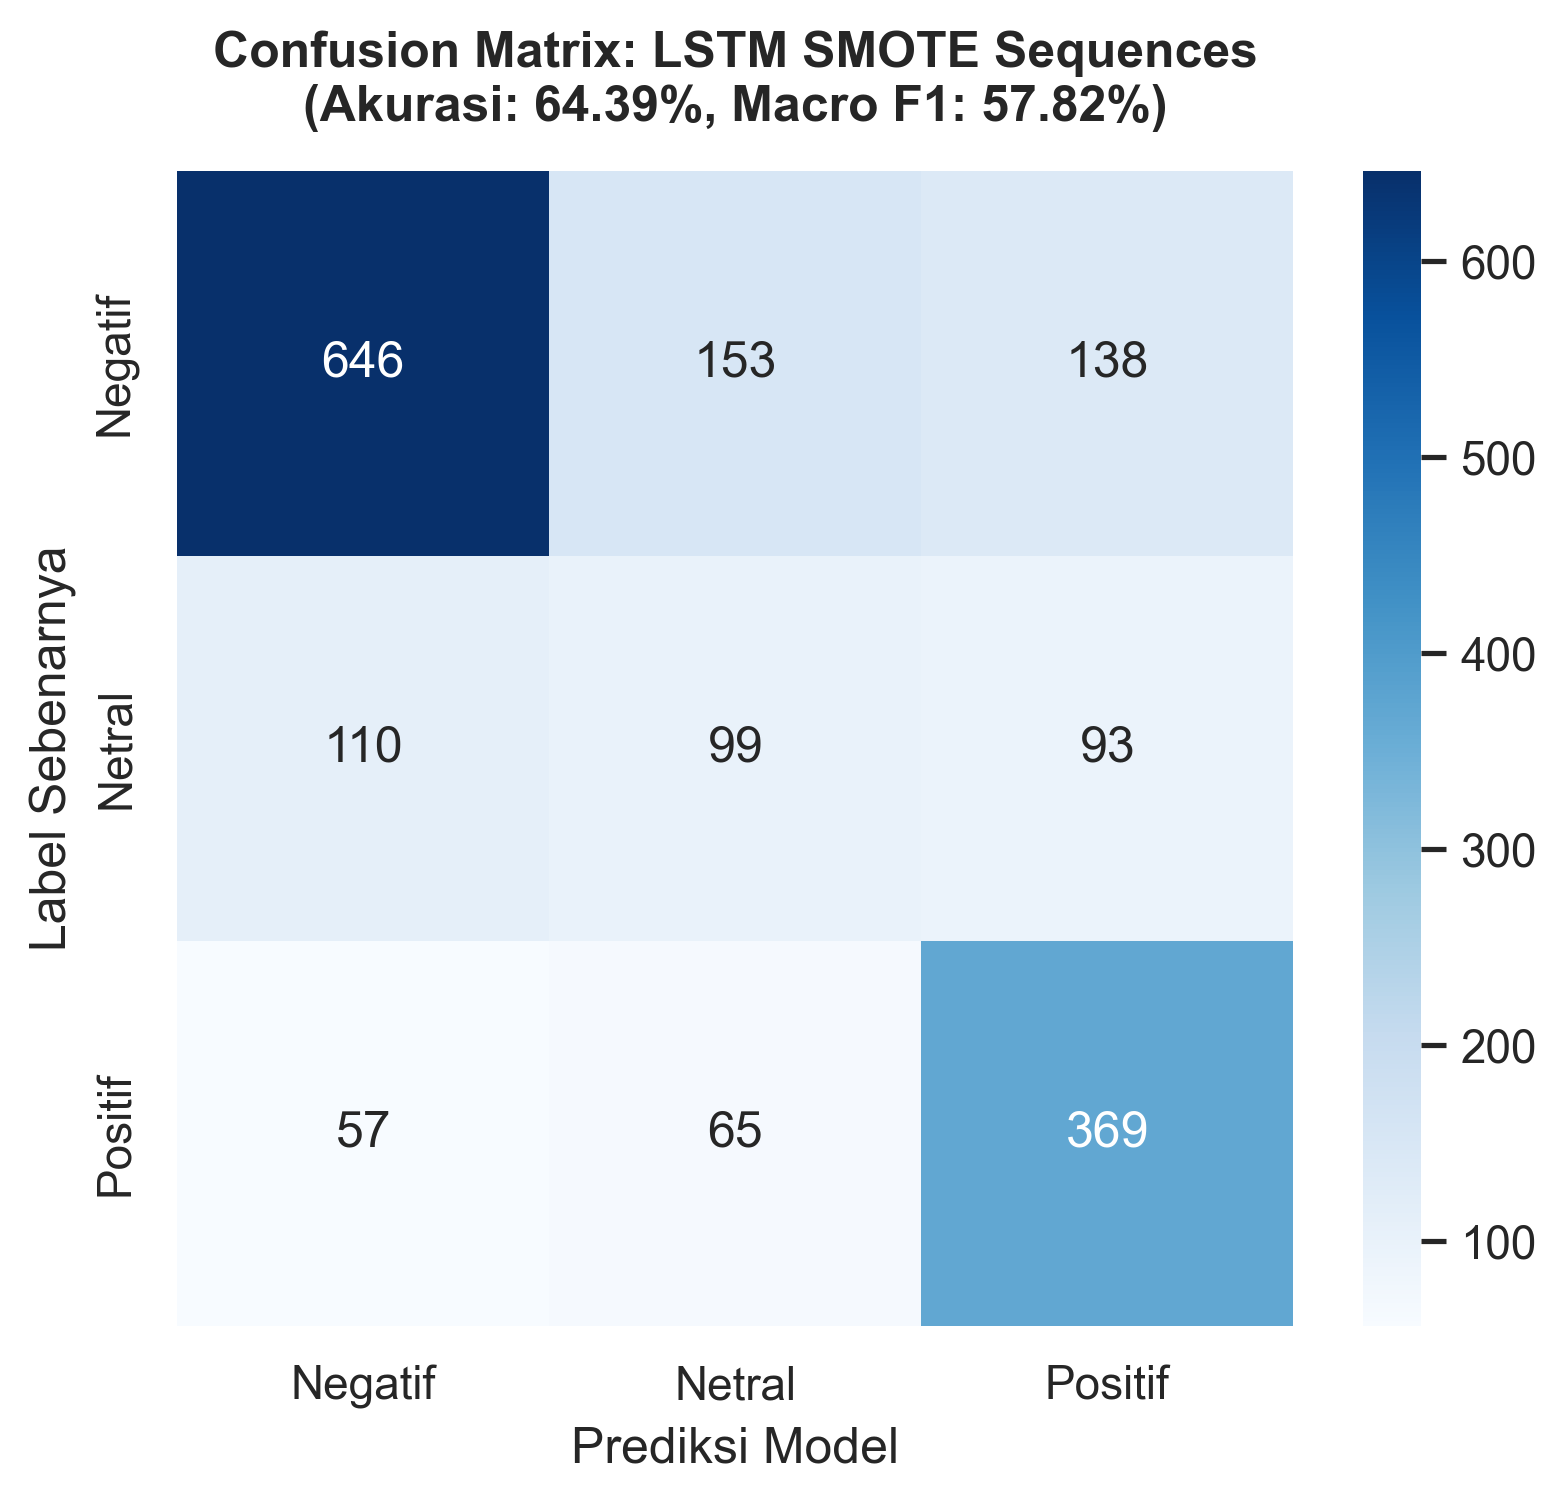

Source data for this figure (header and first rows):
, Pred_Negatif, Pred_Netral, Pred_Positif
Aktual_Negatif, 646, 153, 138
Aktual_Netral, 110, 99, 93
Aktual_Positif, 57, 65, 369
